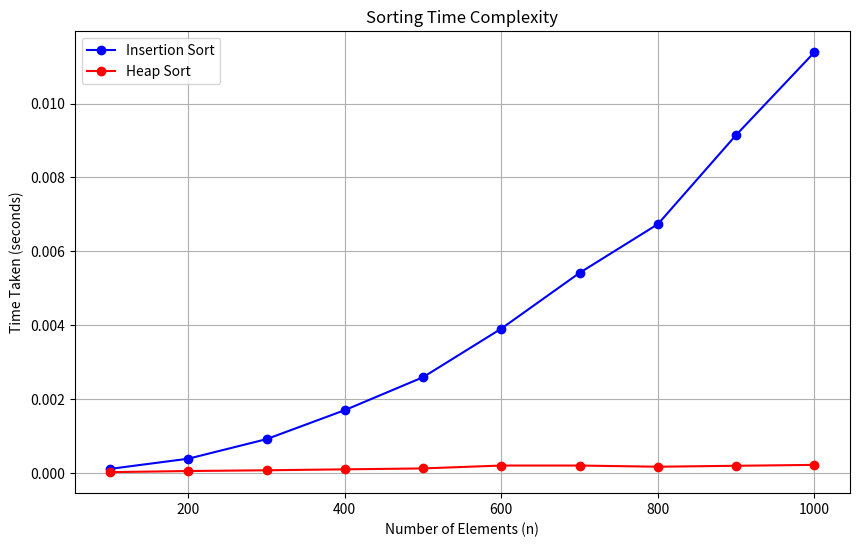

The matplotlib source for this figure:
# -*- coding: utf-8 -*-
"""Untitled1.ipynb

Automatically generated by Colab.

Original file is located at
    https://colab.research.google.com/drive/1BpNi8WRqy2EfTR4K_bVMQ3-rkptgsTNN
"""

import time
import random
import heapq
import matplotlib.pyplot as plt
def insertion_sort(arr):
    for i in range(1, len(arr)):
        key = arr[i]
        j = i - 1
        while j >= 0 and arr[j] > key:
            arr[j + 1] = arr[j]
            j -= 1
        arr[j + 1] = key
    return arr
def heap_sort(arr):
    heapq._heapify_max(arr)
    sorted_arr = []
    while arr:
        sorted_arr.append(heapq._heappop_max(arr))
    return sorted_arr
def time_sorting_algorithm(sort_function, n):
    arr = random.sample(range(1, 10*n), n)
    start_time = time.time()
    sort_function(arr)
    end_time = time.time()
    return end_time - start_time
times_insertion = []
times_heap = []
sizes = []
for n in range(100, 1001, 100):  # From 100 to 1000, step 100
    sizes.append(n)
    time_insertion = time_sorting_algorithm(insertion_sort, n)
    times_insertion.append(time_insertion)
    time_heap = time_sorting_algorithm(heap_sort, n)
    times_heap.append(time_heap)
plt.figure(figsize=(10, 6))
plt.plot(sizes, times_insertion, marker='o', linestyle='-', color='b', label='Insertion Sort')
plt.plot(sizes, times_heap, marker='o', linestyle='-', color='r', label='Heap Sort')
plt.title("Sorting Time Complexity")
plt.xlabel("Number of Elements (n)")
plt.ylabel("Time Taken (seconds)")
plt.legend()
plt.grid(True)
plt.show()